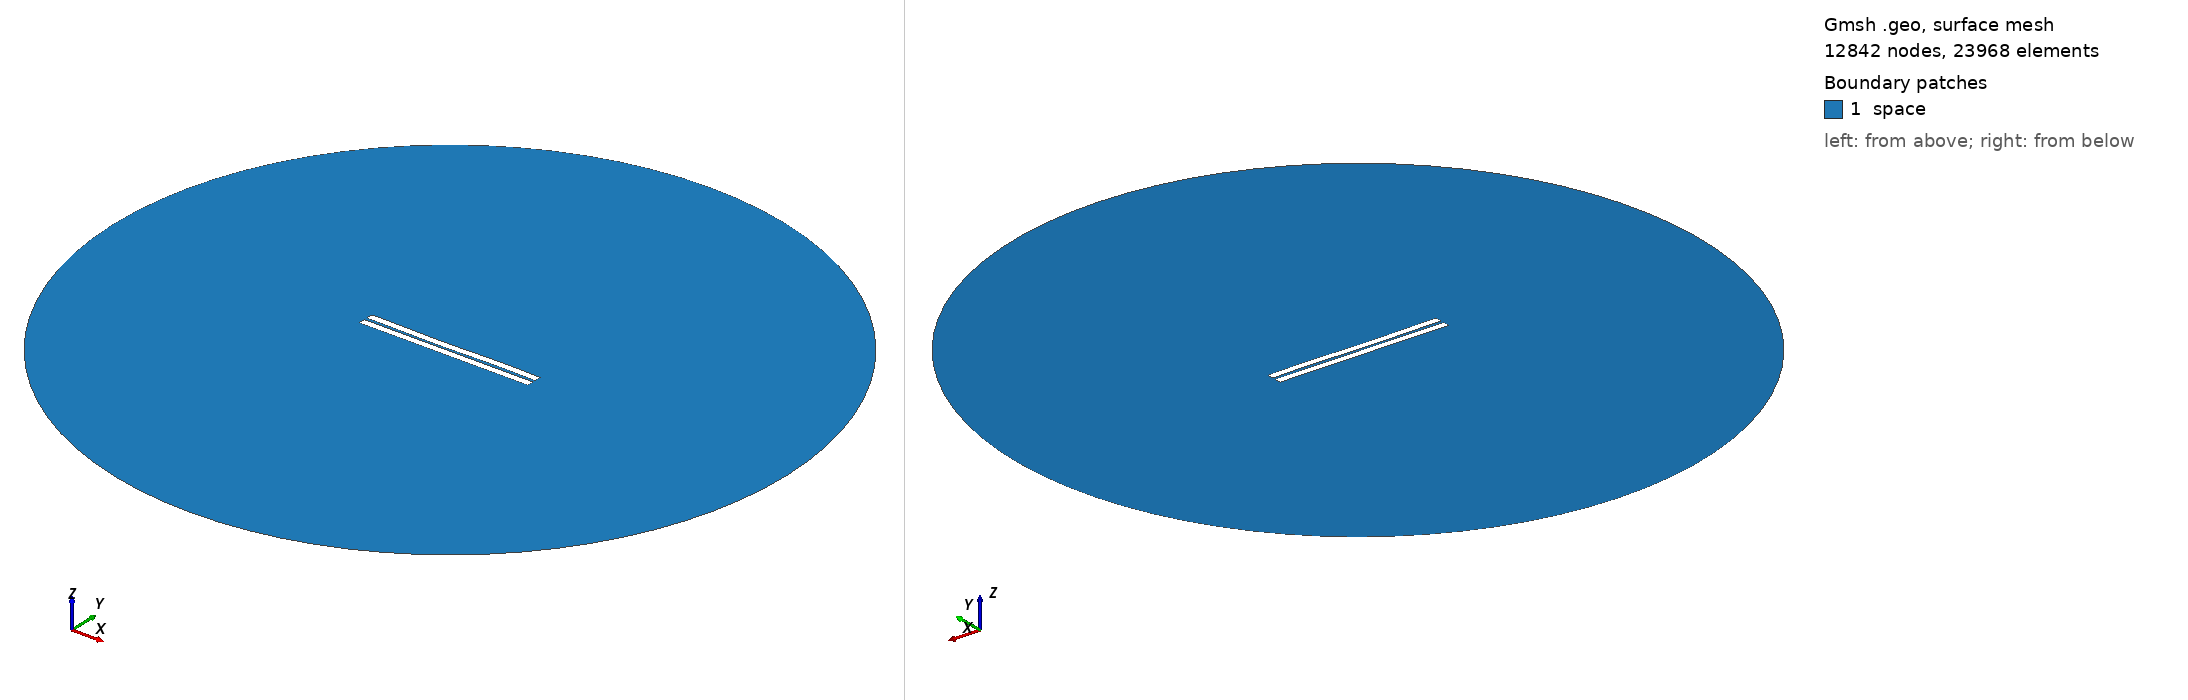

Gmsh geometry script, surface-meshed: 12842 nodes, 23968 surface elements. Boundary patches (legend numbers): 1 space. Left view from above one corner, right view from below the opposite corner. Legend entries are the model's physical surfaces. The drawing asked Gmsh for element sizes between 1% and 20% of the model's largest extent; the script's own settings can give other sizes.

=== 754.geo (drawn) ===
//---------------------------------------
// Geometry kernel
//---------------------------------------

SetFactory("OpenCASCADE");



//---------------------------------------
// Parameters of the geometry
//---------------------------------------

// Overetch of the upper plate
overetch = 0.0;

// Distance between the plates
distance = 1.75;

// Discretization over the x axis (for the deformation)
nx = 50; 

// Length of the plate
L = 100 - overetch; 

// Number of modes
n = 4; 

// 1st mode coefficient
coeff(1) = -0.075;
beta(1) = 0.596864 * 3.1415926535 / L;

// 2nd mode coefficient
coeff(2) = -0.15;
beta(2) = 1.49418 * 3.1415926535 / L;

// 3rd mode coefficient
coeff(3) = -0.15;
beta(3) = 2.50025 * 3.1415926535 / L;

// 4th mode coefficient
coeff(4) = 0.07499999999999998;
beta(4) = 3.49999 * 3.1415926535 / L;



//---------------------------------------
// Upper plate (deformed rectangle)
//---------------------------------------

// Coordiantes of the upper plate
xmin = -50;
xmax = 50 - overetch;

// Height of the upper plate
yheight = 4 - 2 * overetch;

// Indexes of the points
UpperID[] = {};
LowerID[] = {};
LeftID[] = {};
RightID[] = {};

// Point index
p = 1;

// Horizontal edges
For i In {1:nx}
    x = xmin + (i-1)*(xmax - xmin)/(nx-1);

    y_bottom = distance / 2 + overetch;
    For j In {1:n}
        C = (Cosh(beta(j)*L) + Cos(beta(j)*L)) / (Sinh(beta(j)*L) + Sin(beta(j)*L));
        y_bottom  = y_bottom + coeff(j) * (Cosh(beta(j)*(x+50)) - Cos(beta(j)*(x+50)) - C * (Sinh(beta(j)*(x+50)) - Sin(beta(j)*(x+50))));
    EndFor

    y_top = y_bottom + yheight;

    Point(p) = {x, y_top, 0, 1.0};
    UpperID[i] = p;
    p = p + 1;

    Point(p) = {x, y_bottom, 0, 1.0};
    LowerID[i] = p;
    p = p + 1;
EndFor

// Create point lists
UpperPts[] = {}; LowerPts[] = {};
For i In {1:nx}
  UpperPts[] += {UpperID[i]};
  LowerPts[] += {LowerID[i]};
EndFor

// Build splines
Spline(1) = {UpperPts[]};
Spline(2) = {LowerPts[]};
Line(3) = {LowerPts[nx-1], UpperPts[nx-1]};
Line(4) = {LowerPts[0], UpperPts[0]};

// Build the plane surface
Curve Loop(1) = {2, 3, -1, -4};
Plane Surface(1) = {1};



//---------------------------------------
// Lower plate (rectangle)
//---------------------------------------

// Vertices
Point(1001) = {-50, -1, 0, 1.0};
Point(1002) = { 50, -1, 0, 1.0};
Point(1003) = { 50,  -5, 0, 1.0};
Point(1004) = {-50,  -5, 0, 1.0};

// Edges
Line(5) = {1001, 1002};
Line(6) = {1002, 1003};
Line(7) = {1003, 1004};
Line(8) = {1004, 1001};

// Plane surface
Line Loop(2) = {5, 6, 7, 8};
Plane Surface(2) = {2}; 



//---------------------------------------
// Outer (fictious) boundary
//---------------------------------------

// Points
Point(1005) = {0, 0, 0};       // Center
Point(1006) = {200, 0, 0};     // Start point
Point(1007) = {0, 200, 0};     // 90 degrees
Point(1008) = {-200, 0, 0};    // 180 degrees
Point(1009) = {0, -200, 0};    // 270 degrees

// Circle arcs (each needs start, center, end)
Circle(9) = {1006, 1005, 1007};
Circle(10) = {1007, 1005, 1008};
Circle(11) = {1008, 1005, 1009};
Circle(12) = {1009, 1005, 1006};

// Plane surface for the entire domain
Curve Loop(3) = {9, 10, 11, 12};
Surface(3) = {3};

// Subtract the plates from the whole domain to obtain the actual domain where we want to solve the equations
BooleanDifference{ Surface{3}; Delete; }{ Surface{1}; Surface{2}; Delete; }




//---------------------------------------
// Transfinite Lines/Curves
//---------------------------------------

// Set the number of points on the boundaries
r = 7;

// Plates
Transfinite Curve {1, 2} = 50*r Using Progression 1;
Transfinite Curve {3, 4} = 2*r Using Progression 1;
Transfinite Line {5, 7} = 50*r Using Progression 1;
Transfinite Line {6, 8} = 2*r Using Progression 1;

// Outer boundary
Transfinite Line {9, 10, 11, 12} = 20 Using Progression 1;



//---------------------------------------
// Physical groups
//---------------------------------------                

// Physical curves (boundaries)
Physical Line("force_segment", 10) = {2};
Physical Line("upper_plate", 11) = {1, 3, 4};
Physical Line("lower_plate", 12) = {5, 6, 7, 8};
Physical Line("boundary", 20) = {9, 10, 11, 12};

// Physical Surfaces
Physical Surface("space", 30) = {3};



//---------------------------------------
// 6. Generate the Mesh
//---------------------------------------

// 2D mesh generation
Mesh 2;
